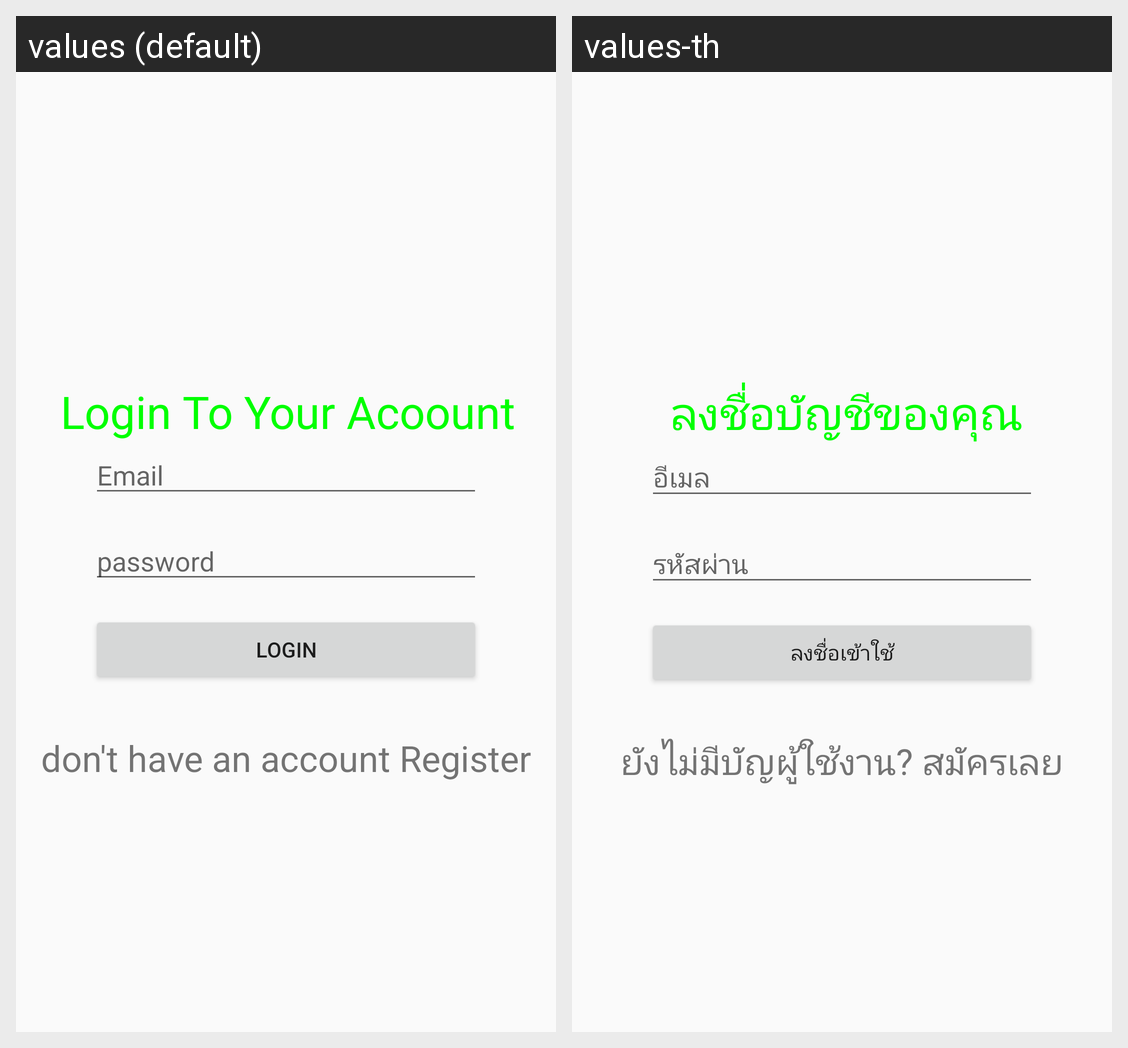

The same Android screen rendered under two of its app's locales, left to right. List the strings drawn on it with the default value and each locale's translation.
Android screen res/layout/activity_splash.xml rendered under 2 locales, left to right: values (default), values-th. Device: Nexus 5 (rendered at 1080×1920; each locale shown at half size, 540×960, under a caption strip naming it); theme AppTheme.full.
Strings drawn on this screen, with the default value and each locale's value (text and hints the layout hard-codes, and strings that could not be matched under every locale, appear in the picture but are not listed):

LOGIN_name
  values: LOGIN
  values-th: ลงชื่อเข้าใช้

pw_name
  values: password
  values-th: รหัสผ่าน

email_name
  values: Email
  values-th: อีเมล

Account_name
  values: Login To Your Acoount
  values-th: ลงชื่อบัญชีของคุณ

dont_name
  values: don't have an account Register
  values-th: ยังไม่มีบัญผู้ใช้งาน? สมัครเลย
